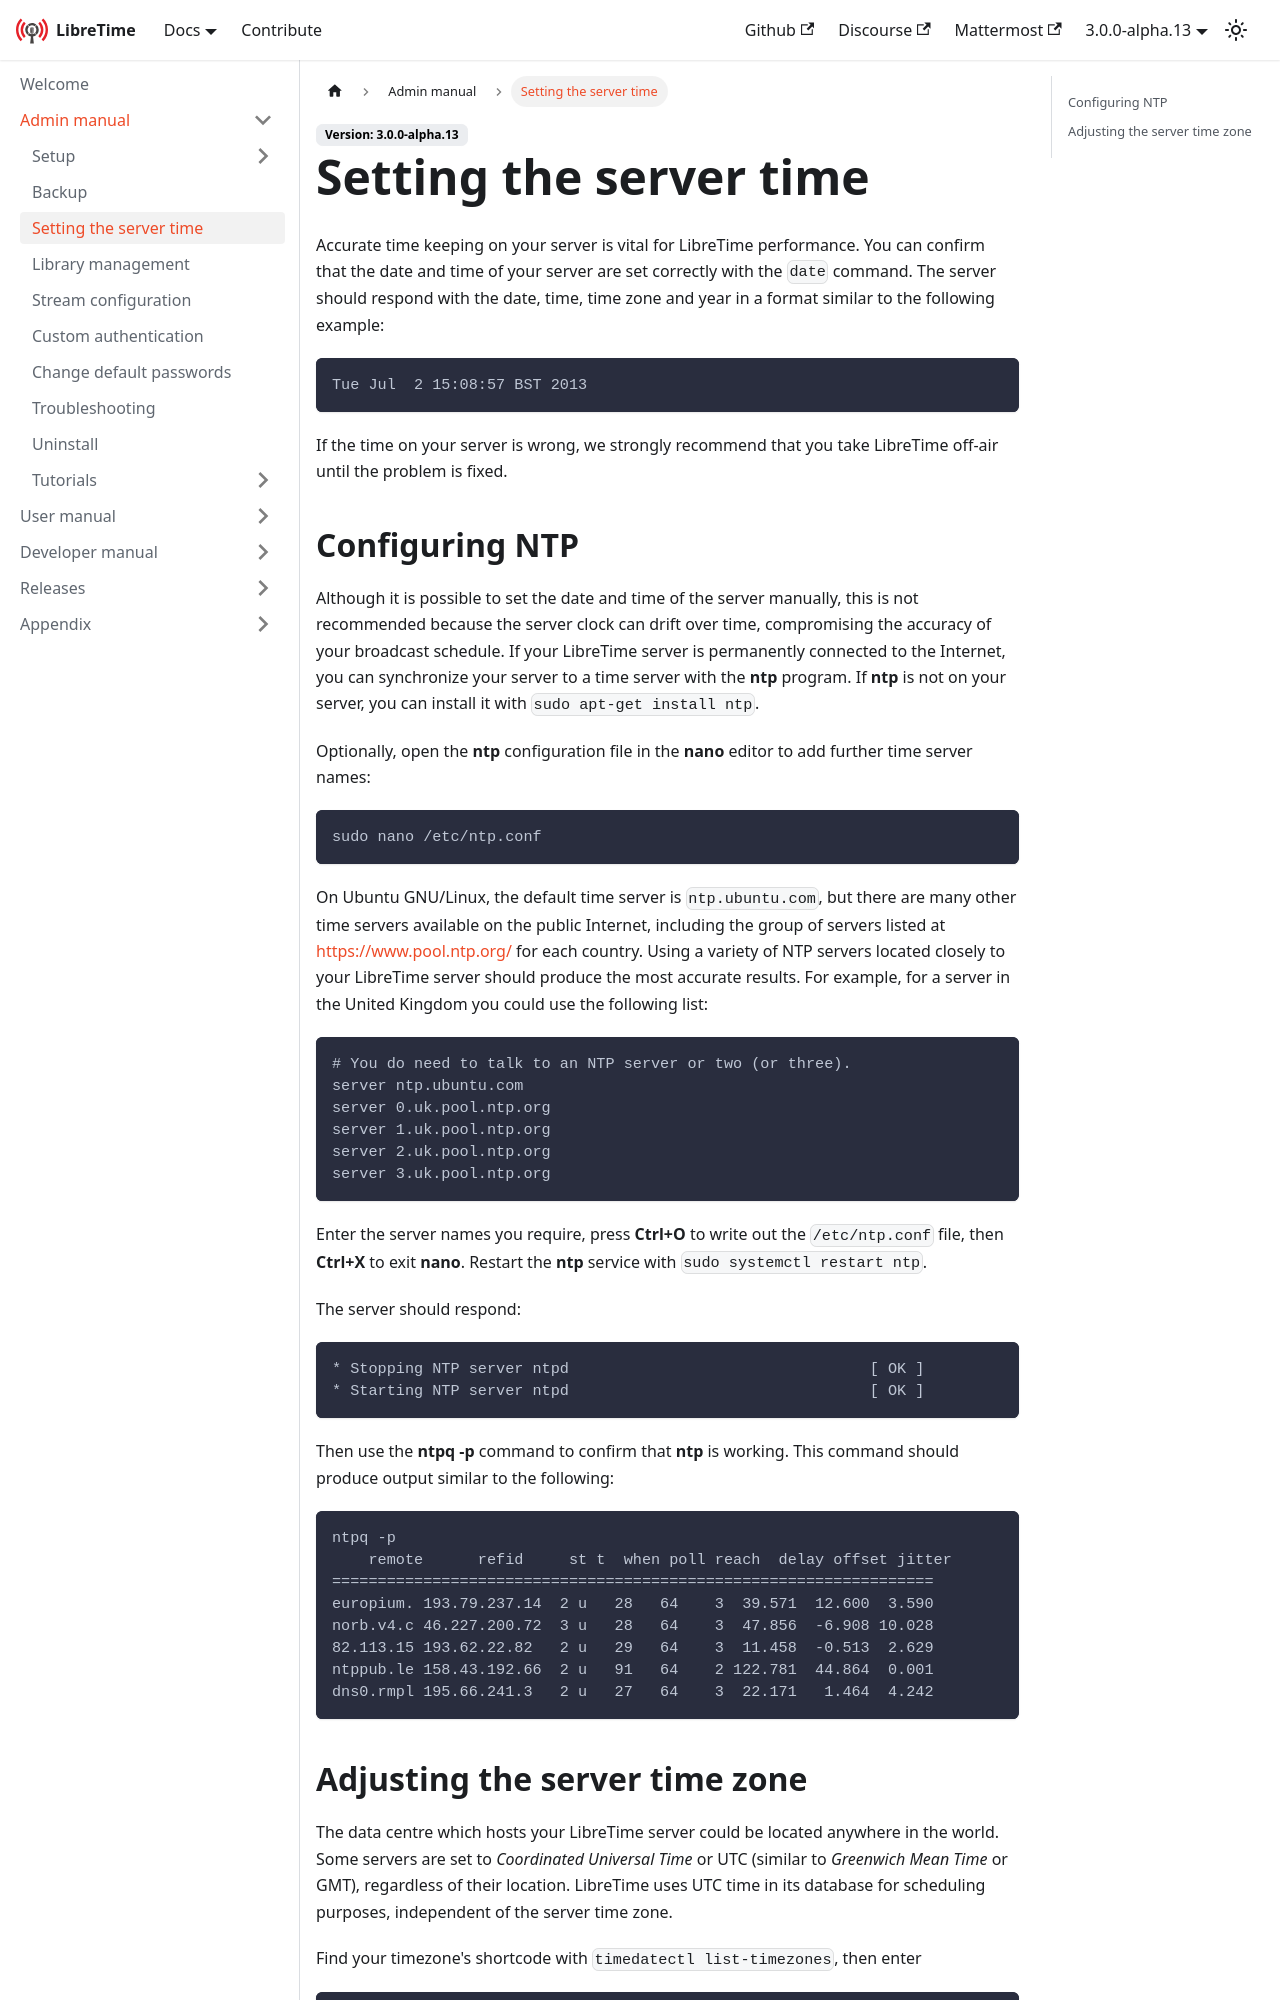

repository: erstazi/libretime · page: docs/admin-manual/server-time/index.html · generator: docusaurus

---
title: Setting the server time
sidebar_position: 20
---

Accurate time keeping on your server is vital for LibreTime performance. You can confirm that the date and time of your server are set correctly with the `date` command.
The server should respond with the date, time, time zone and year in a format similar to the following example:

```
Tue Jul  2 15:08:57 BST 2013
```

If the time on your server is wrong, we strongly recommend that you take LibreTime off-air until the problem is fixed.
